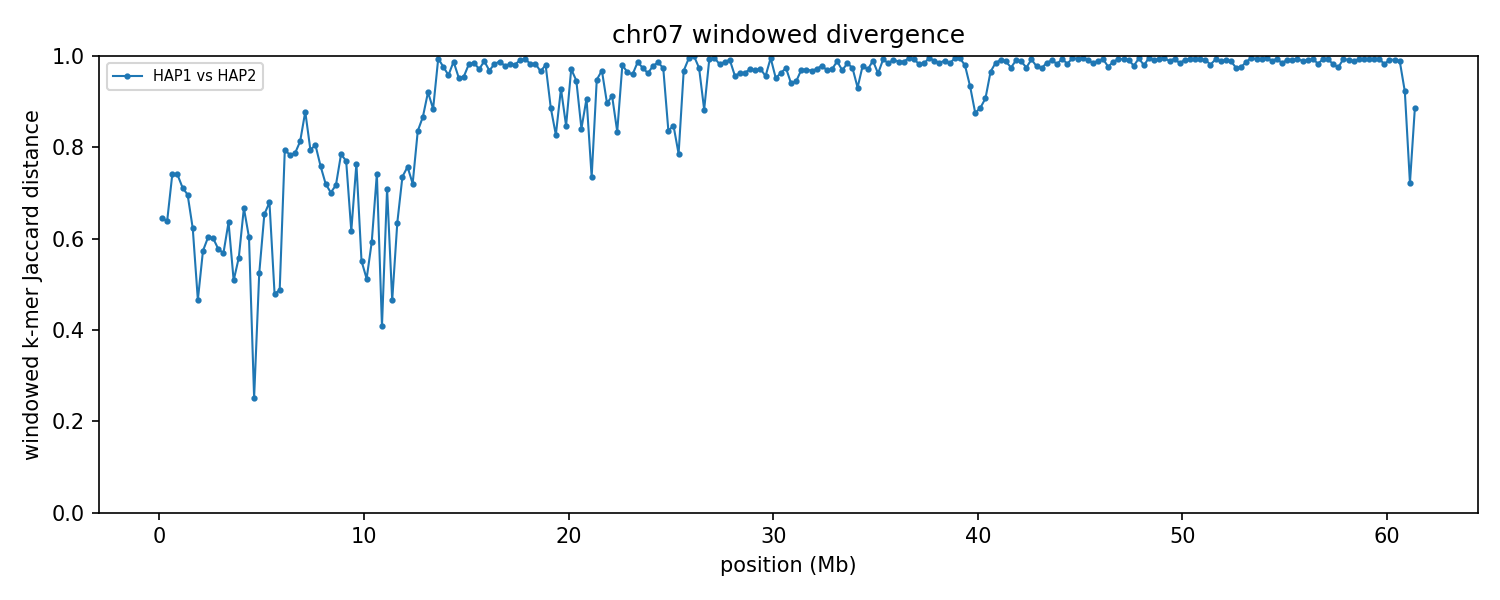

The file beside this chart, header and first rows:
group	win_start	win_end	unit_a	unit_b	hap_a	hap_b	chrom_a	chrom_b	kmers_a	kmers_b	shared	union	jaccard_distance
chr07	1	250000	HAP1_chr07	HAP2_chr07	HAP1	HAP2	7	7	201819	242693	116395	328117	0.6453
chr07	250001	500000	HAP1_chr07	HAP2_chr07	HAP1	HAP2	7	7	242337	228537	124937	345937	0.6388
chr07	500001	750000	HAP1_chr07	HAP2_chr07	HAP1	HAP2	7	7	227489	223829	92922	358396	0.7407
chr07	750001	1000000	HAP1_chr07	HAP2_chr07	HAP1	HAP2	7	7	224119	238194	95258	367055	0.7405
chr07	1000001	1250000	HAP1_chr07	HAP2_chr07	HAP1	HAP2	7	7	239649	235937	106372	369214	0.7119
chr07	1250001	1500000	HAP1_chr07	HAP2_chr07	HAP1	HAP2	7	7	241473	242026	112692	370807	0.6961
chr07	1500001	1750000	HAP1_chr07	HAP2_chr07	HAP1	HAP2	7	7	241846	238703	131644	348905	0.6227
chr07	1750001	2000000	HAP1_chr07	HAP2_chr07	HAP1	HAP2	7	7	243729	243278	169543	317464	0.4659
chr07	2000001	2250000	HAP1_chr07	HAP2_chr07	HAP1	HAP2	7	7	242386	241678	144762	339302	0.5734
chr07	2250001	2500000	HAP1_chr07	HAP2_chr07	HAP1	HAP2	7	7	234136	233209	132825	334520	0.6029
chr07	2500001	2750000	HAP1_chr07	HAP2_chr07	HAP1	HAP2	7	7	237955	227233	132788	332400	0.6005
chr07	2750001	3000000	HAP1_chr07	HAP2_chr07	HAP1	HAP2	7	7	242342	237400	142558	337184	0.5772
chr07	3000001	3250000	HAP1_chr07	HAP2_chr07	HAP1	HAP2	7	7	236078	243683	144730	335031	0.568
chr07	3250001	3500000	HAP1_chr07	HAP2_chr07	HAP1	HAP2	7	7	240270	236882	127352	349800	0.6359
chr07	3500001	3750000	HAP1_chr07	HAP2_chr07	HAP1	HAP2	7	7	235036	236393	155371	316058	0.5084
chr07	3750001	4000000	HAP1_chr07	HAP2_chr07	HAP1	HAP2	7	7	233616	221090	139371	315335	0.558
chr07	4000001	4250000	HAP1_chr07	HAP2_chr07	HAP1	HAP2	7	7	229570	236858	116526	349902	0.667
chr07	4250001	4500000	HAP1_chr07	HAP2_chr07	HAP1	HAP2	7	7	242198	242912	137898	347212	0.6028
chr07	4500001	4750000	HAP1_chr07	HAP2_chr07	HAP1	HAP2	7	7	238619	237716	203941	272394	0.2513
chr07	4750001	5000000	HAP1_chr07	HAP2_chr07	HAP1	HAP2	7	7	232542	236360	151227	317675	0.524
chr07	5000001	5250000	HAP1_chr07	HAP2_chr07	HAP1	HAP2	7	7	237482	240846	123129	355199	0.6534
chr07	5250001	5500000	HAP1_chr07	HAP2_chr07	HAP1	HAP2	7	7	238460	243271	116948	364783	0.6794
chr07	5500001	5750000	HAP1_chr07	HAP2_chr07	HAP1	HAP2	7	7	234725	230901	159452	306174	0.4792
chr07	5750001	6000000	HAP1_chr07	HAP2_chr07	HAP1	HAP2	7	7	231058	219309	152635	297732	0.4873
chr07	6000001	6250000	HAP1_chr07	HAP2_chr07	HAP1	HAP2	7	7	220114	213821	74010	359925	0.7944
chr07	6250001	6500000	HAP1_chr07	HAP2_chr07	HAP1	HAP2	7	7	238050	233516	83975	387591	0.7833
chr07	6500001	6750000	HAP1_chr07	HAP2_chr07	HAP1	HAP2	7	7	238037	235835	83221	390651	0.787
chr07	6750001	7000000	HAP1_chr07	HAP2_chr07	HAP1	HAP2	7	7	237669	231860	74010	395519	0.8129
chr07	7000001	7250000	HAP1_chr07	HAP2_chr07	HAP1	HAP2	7	7	229179	219422	48791	399810	0.878
chr07	7250001	7500000	HAP1_chr07	HAP2_chr07	HAP1	HAP2	7	7	229924	233933	78981	384876	0.7948
chr07	7500001	7750000	HAP1_chr07	HAP2_chr07	HAP1	HAP2	7	7	221490	229265	73696	377059	0.8045
chr07	7750001	8000000	HAP1_chr07	HAP2_chr07	HAP1	HAP2	7	7	226103	237055	90056	373102	0.7586
chr07	8000001	8250000	HAP1_chr07	HAP2_chr07	HAP1	HAP2	7	7	241150	221159	101255	361054	0.7196
chr07	8250001	8500000	HAP1_chr07	HAP2_chr07	HAP1	HAP2	7	7	221848	239531	106228	355151	0.7009
chr07	8500001	8750000	HAP1_chr07	HAP2_chr07	HAP1	HAP2	7	7	236370	241374	105294	372450	0.7173
chr07	8750001	9000000	HAP1_chr07	HAP2_chr07	HAP1	HAP2	7	7	237673	237681	84111	391243	0.785
chr07	9000001	9250000	HAP1_chr07	HAP2_chr07	HAP1	HAP2	7	7	239332	237275	89155	387452	0.7699
chr07	9250001	9500000	HAP1_chr07	HAP2_chr07	HAP1	HAP2	7	7	242235	233315	131727	343823	0.6169
chr07	9500001	9750000	HAP1_chr07	HAP2_chr07	HAP1	HAP2	7	7	225620	217721	84601	358740	0.7642
chr07	9750001	10000000	HAP1_chr07	HAP2_chr07	HAP1	HAP2	7	7	222504	237969	142684	317789	0.551
chr07	10000001	10250000	HAP1_chr07	HAP2_chr07	HAP1	HAP2	7	7	193220	224967	137111	281076	0.5122
chr07	10250001	10500000	HAP1_chr07	HAP2_chr07	HAP1	HAP2	7	7	230487	231943	133850	328580	0.5926
chr07	10500001	10750000	HAP1_chr07	HAP2_chr07	HAP1	HAP2	7	7	230434	228110	94052	364492	0.742
chr07	10750001	11000000	HAP1_chr07	HAP2_chr07	HAP1	HAP2	7	7	206040	227065	161040	272065	0.4081
chr07	11000001	11250000	HAP1_chr07	HAP2_chr07	HAP1	HAP2	7	7	229297	228647	103049	354895	0.7096
chr07	11250001	11500000	HAP1_chr07	HAP2_chr07	HAP1	HAP2	7	7	236322	236696	164948	308070	0.4646
chr07	11500001	11750000	HAP1_chr07	HAP2_chr07	HAP1	HAP2	7	7	227900	231731	122836	336795	0.6353
chr07	11750001	12000000	HAP1_chr07	HAP2_chr07	HAP1	HAP2	7	7	235891	226701	96691	365901	0.7357
chr07	12000001	12250000	HAP1_chr07	HAP2_chr07	HAP1	HAP2	7	7	226690	228990	89044	366636	0.7571
chr07	12250001	12500000	HAP1_chr07	HAP2_chr07	HAP1	HAP2	7	7	223680	229999	99103	354576	0.7205
chr07	12500001	12750000	HAP1_chr07	HAP2_chr07	HAP1	HAP2	7	7	235699	230020	65685	400034	0.8358
chr07	12750001	13000000	HAP1_chr07	HAP2_chr07	HAP1	HAP2	7	7	235159	238056	55646	417569	0.8667
chr07	13000001	13250000	HAP1_chr07	HAP2_chr07	HAP1	HAP2	7	7	237622	230717	34399	433940	0.9207
chr07	13250001	13500000	HAP1_chr07	HAP2_chr07	HAP1	HAP2	7	7	219420	232000	46856	404564	0.8842
chr07	13500001	13750000	HAP1_chr07	HAP2_chr07	HAP1	HAP2	7	7	204347	226549	2371	428525	0.9945
chr07	13750001	14000000	HAP1_chr07	HAP2_chr07	HAP1	HAP2	7	7	217917	222181	10210	429888	0.9762
chr07	14000001	14250000	HAP1_chr07	HAP2_chr07	HAP1	HAP2	7	7	210090	227915	17635	420370	0.958
chr07	14250001	14500000	HAP1_chr07	HAP2_chr07	HAP1	HAP2	7	7	231941	220565	5562	446944	0.9876
chr07	14500001	14750000	HAP1_chr07	HAP2_chr07	HAP1	HAP2	7	7	230665	229267	20710	439222	0.9528
chr07	14750001	15000000	HAP1_chr07	HAP2_chr07	HAP1	HAP2	7	7	206975	228217	18780	416412	0.9549
... 186 more rows
